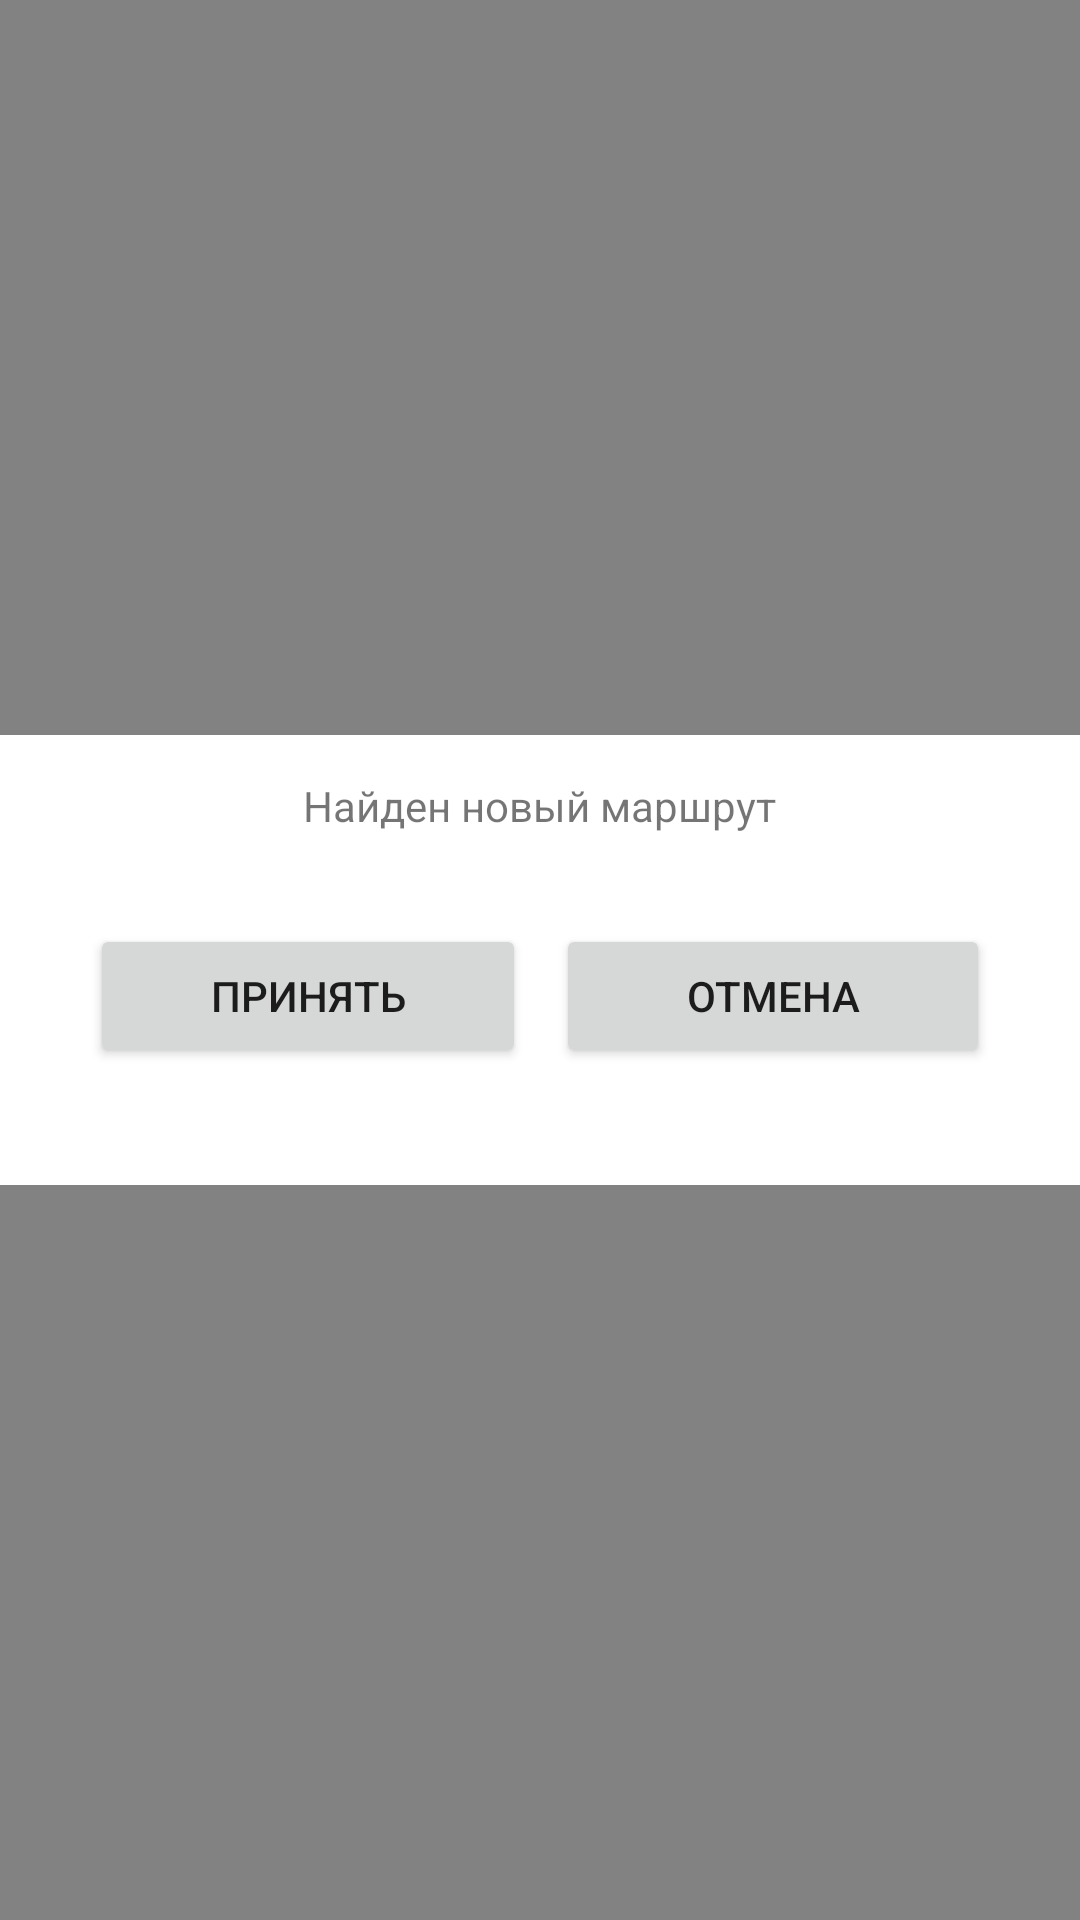

Here is an Android app screen rendered from its layout file. Give the layout XML and the strings, colors and styles it references.
<!-- AndroidManifest.xml: application theme AppTheme -->
<!-- res/layout/route_confirm_popup.xml -->
<?xml version="1.0" encoding="utf-8"?>
<LinearLayout xmlns:android="http://schemas.android.com/apk/res/android"
    android:id="@+id/route_confirm_popup"
    android:layout_width="match_parent"
    android:layout_height="match_parent"
    android:background="#7d000000"
    android:gravity="center_vertical|center_horizontal"
    android:orientation="vertical"
    style="@android:style/Theme.Translucent.NoTitleBar">

    <LinearLayout
        android:layout_width="match_parent"
        android:layout_height="150dp"
        android:background="#FFFFFF"
        android:gravity="center_vertical|center_horizontal"
        android:orientation="vertical">

        <TextView
            android:id="@+id/layout_popup_txtMessage"
            android:layout_width="wrap_content"
            android:layout_height="wrap_content"
            android:layout_marginTop="5dp"
            android:text="Найден новый маршрут" />

        <LinearLayout
            android:layout_width="match_parent"
            android:layout_height="wrap_content"
            android:layout_margin="30dp"
            android:orientation="horizontal">

            <Button
                android:id="@+id/accept_route_button"
                android:layout_width="wrap_content"
                android:layout_height="wrap_content"
                android:layout_gravity="center_horizontal"
                android:layout_marginRight="5dp"
                android:layout_weight="1"
                android:text="Принять" />

            <Button
                android:id="@+id/dismiss_route_button"
                android:layout_width="wrap_content"
                android:layout_height="wrap_content"
                android:layout_gravity="center_horizontal"
                android:layout_marginLeft="5dp"
                android:layout_weight="1"
                android:text="Отмена" />
        </LinearLayout>
    </LinearLayout>

</LinearLayout>
<!-- resources referenced by this layout -->
<resources>
  <style name="AppTheme" parent="Theme.MaterialComponents.Light.DarkActionBar">
          
          <item name="colorPrimary">@color/colorPrimary</item>
          <item name="colorPrimaryDark">@color/colorPrimaryDark</item>
          <item name="colorAccent">@color/colorAccent</item>
      </style>
  <!-- not gathered from this repository: default colours our renderer supplied (Android Studio template values) -->
  <color name="colorPrimary">#FF6200EE</color>
  <color name="colorPrimaryDark">#FF3700B3</color>
  <color name="colorAccent">#FF03DAC5</color>
</resources>
